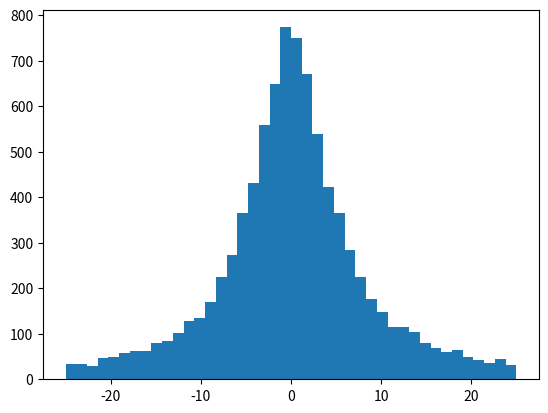

This chart was generated by the following Python code: (Note: this script raises an exception after producing the figure.)
# -*- coding: utf-8 -*-
"""
Created on Fri Apr 14 17:18:41 2017

[redacted]
"""
import numpy as np
import scipy.stats as sps
from matplotlib import pyplot as plt

a = 5
n = 10000

x = np.random.rand(n)
X = np.linspace(-5 * a, 5 * a, 1000)
x = a * np.tan(np.pi * x)
f_X = a/(np.pi * (X **2 + a**2))

plt.hist(x, normed = True, bins = 2 * int(n **(1. / 3.)), range = [-5 *a, 5 *a])
plt.plot(X, f_X, "r", label = "theory")
plt.show()



